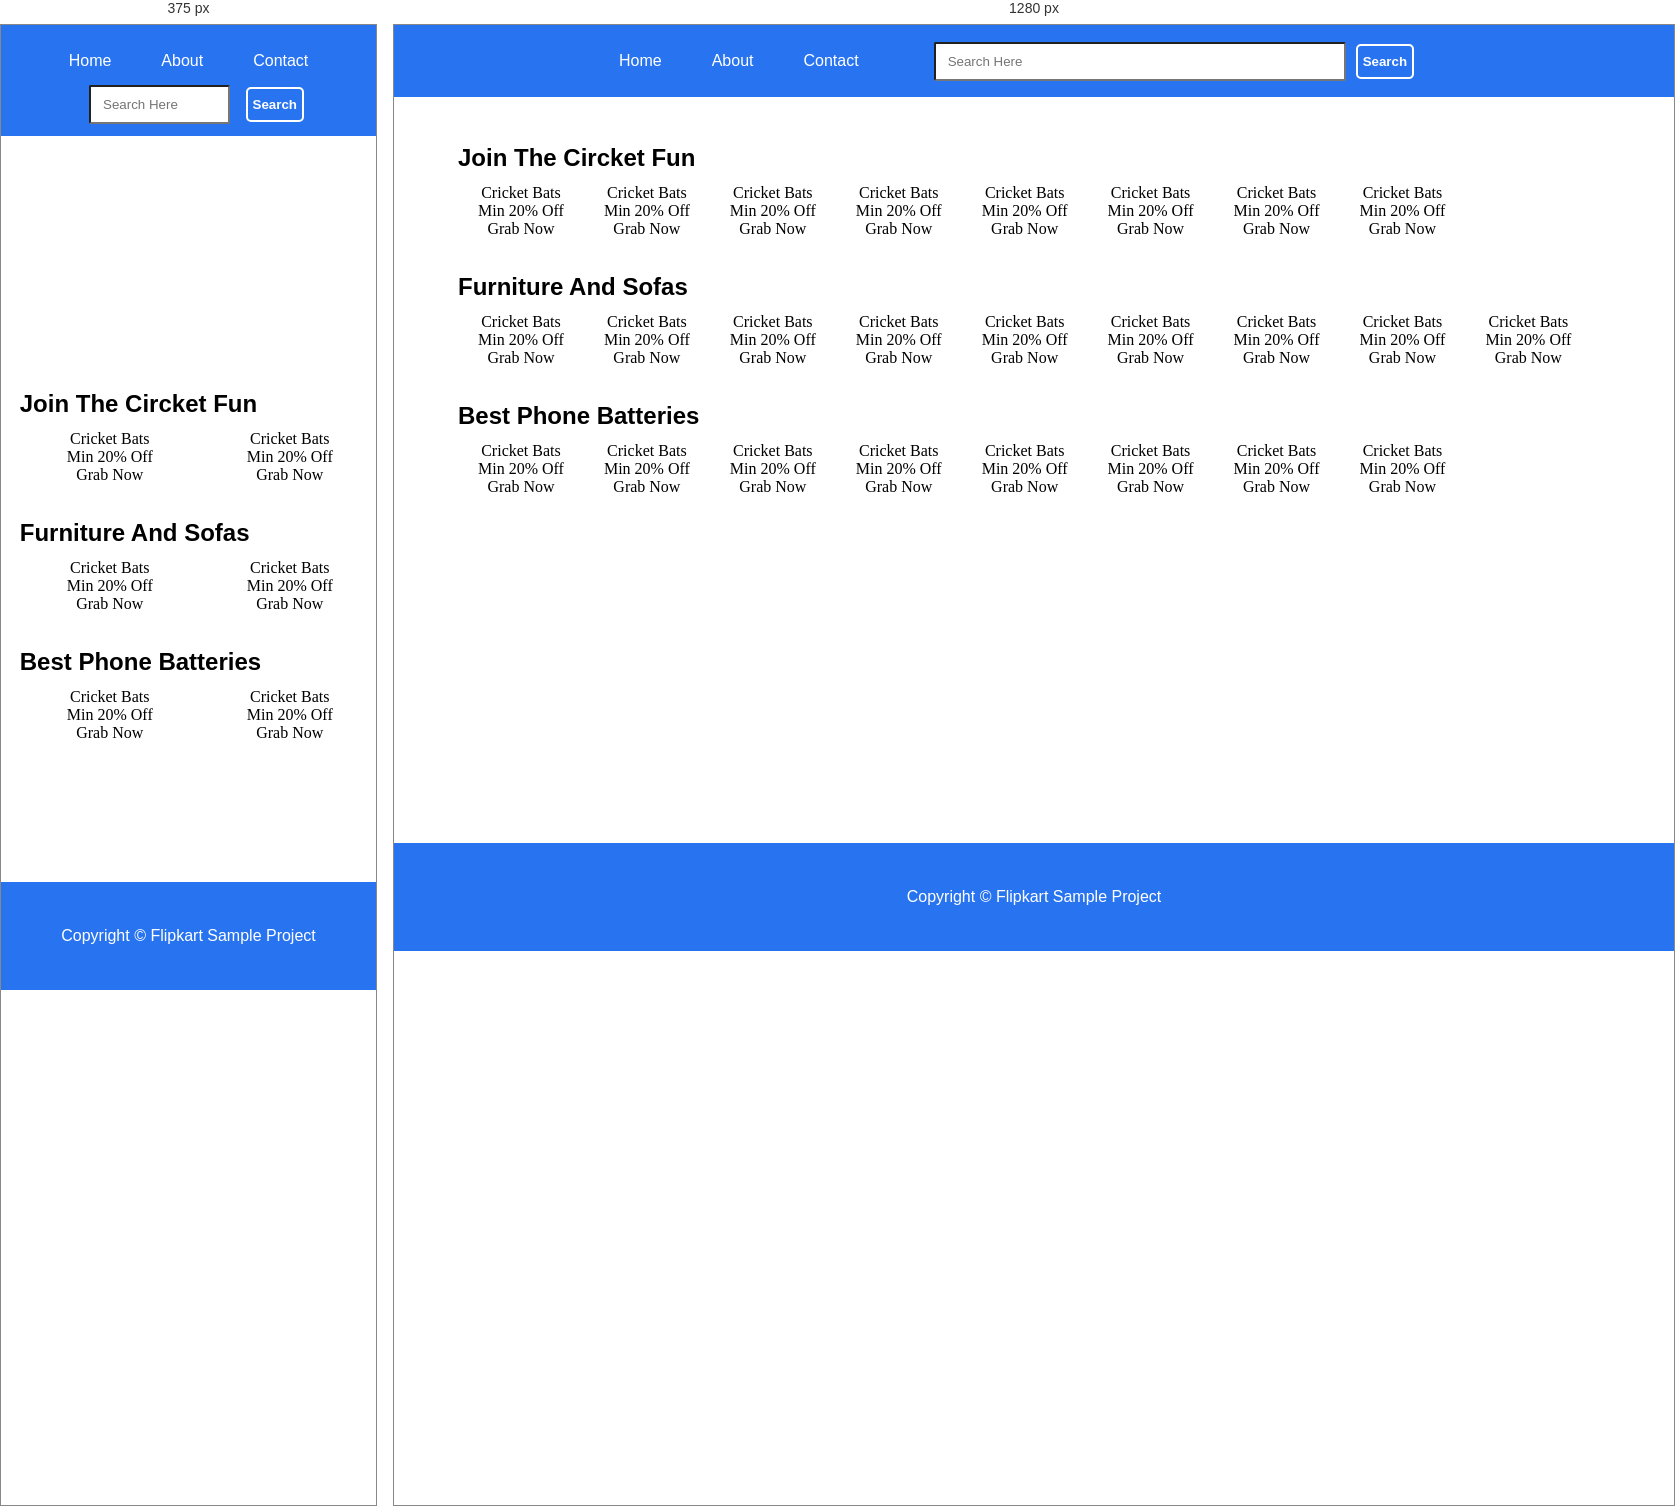
Rendered at 375 px and 1280 px, left to right.

<!-- file: index.html -->
<!DOCTYPE html>
<html lang="en">
<head>
    <meta charset="UTF-8">
    <meta http-equiv="X-UA-Compatible" content="IE=edge">
    <meta name="viewport" content="width=device-width, initial-scale=1.0">
    <title>Flipkart Home Page Project</title>
    <link rel="stylesheet" href="css/style.css">
    <link rel="stylesheet" href="css/utils.css">
    <link rel="stylesheet" href="css/responsive.css">
</head>
<body>
    <header>
        <nav>
            <div class="logo">
                <img src="logo.png" alt="">
            </div>
            <ul>
                <li><a href="home.html">Home</a></li>
                <li><a href="about.html">About</a></li>
                <li><a href="contact.html">Contact</a></li>
            </ul>
            <div class="search">
                <input type="text" name="" id="" placeholder="Search Here">
                <button class="btn">Search</button>
            </div>
        </nav>
    </header>
    <main>
        <div class="container">
            <div class="slider">
                <img src="https://source.unsplash.com/1200x400/?shopping, ecommerce" alt="">
            </div>
            <div class="card">
                <h2 class="my-1">Join The Circket Fun</h2>
                <div class="cards">
                <div class="card-items">
                    <img src="https://source.unsplash.com/160x160/?cricket" alt="">
                    <div class="lines">
                        <p class="text-center my-2">Cricket Bats</p>
                        <p class="text-center my-2">Min 20% Off</p>
                        <p class="text-center my-2">Grab Now</p>
                    </div>
                </div>

                <div class="card-items">
                    <img src="https://source.unsplash.com/160x160/?volleyball" alt="">
                    <div class="lines">
                        <p class="text-center my-2">Cricket Bats</p>
                        <p class="text-center my-2">Min 20% Off</p>
                        <p class="text-center my-2">Grab Now</p>
                    </div>
                </div>

                <div class="card-items">
                    <img src="https://source.unsplash.com/160x160/?helmet" alt="">
                    <div class="lines">
                        <p class="text-center my-2">Cricket Bats</p>
                        <p class="text-center my-2">Min 20% Off</p>
                        <p class="text-center my-2">Grab Now</p>
                    </div>
                </div>

                <div class="card-items">
                    <img src="https://source.unsplash.com/160x160/?ball" alt="">
                    <div class="lines">
                        <p class="text-center my-2">Cricket Bats</p>
                        <p class="text-center my-2">Min 20% Off</p>
                        <p class="text-center my-2">Grab Now</p>
                    </div>
                </div>

                <div class="card-items">
                    <img src="https://source.unsplash.com/160x160/?wickets" alt="">
                    <div class="lines">
                        <p class="text-center my-2">Cricket Bats</p>
                        <p class="text-center my-2">Min 20% Off</p>
                        <p class="text-center my-2">Grab Now</p>
                    </div>
                </div>

                <div class="card-items">
                    <img src="https://source.unsplash.com/160x160/?football" alt="">
                    <div class="lines">
                        <p class="text-center my-2">Cricket Bats</p>
                        <p class="text-center my-2">Min 20% Off</p>
                        <p class="text-center my-2">Grab Now</p>
                    </div>
                </div>

                <div class="card-items">
                    <img src="https://source.unsplash.com/160x160/?balls" alt="">
                    <div class="lines">
                        <p class="text-center my-2">Cricket Bats</p>
                        <p class="text-center my-2">Min 20% Off</p>
                        <p class="text-center my-2">Grab Now</p>
                    </div>
                </div>

                <div class="card-items">
                    <img src="https://source.unsplash.com/160x160/?gloves" alt="">
                    <div class="lines">
                        <p class="text-center my-2">Cricket Bats</p>
                        <p class="text-center my-2">Min 20% Off</p>
                        <p class="text-center my-2">Grab Now</p>
                    </div>
                </div>
            </div>
            </div>

            <div class="card">
                <h2 class="my-1">Furniture And Sofas</h2>
                <div class="cards">
                <div class="card-items">
                    <img src="https://source.unsplash.com/160x160/?furniture" alt="">
                    <div class="lines">
                        <p class="text-center my-2">Cricket Bats</p>
                        <p class="text-center my-2">Min 20% Off</p>
                        <p class="text-center my-2">Grab Now</p>
                    </div>
                </div>

                <div class="card-items">
                    <img src="https://source.unsplash.com/160x160/?water" alt="">
                    <div class="lines">
                        <p class="text-center my-2">Cricket Bats</p>
                        <p class="text-center my-2">Min 20% Off</p>
                        <p class="text-center my-2">Grab Now</p>
                    </div>
                </div>

                <div class="card-items">
                    <img src="https://source.unsplash.com/160x160/?table" alt="">
                    <div class="lines">
                        <p class="text-center my-2">Cricket Bats</p>
                        <p class="text-center my-2">Min 20% Off</p>
                        <p class="text-center my-2">Grab Now</p>
                    </div>
                </div>

                <div class="card-items">
                    <img src="https://source.unsplash.com/160x160/?milk" alt="">
                    <div class="lines">
                        <p class="text-center my-2">Cricket Bats</p>
                        <p class="text-center my-2">Min 20% Off</p>
                        <p class="text-center my-2">Grab Now</p>
                    </div>
                </div>

                <div class="card-items">
                    <img src="https://source.unsplash.com/160x160/?sofa" alt="">
                    <div class="lines">
                        <p class="text-center my-2">Cricket Bats</p>
                        <p class="text-center my-2">Min 20% Off</p>
                        <p class="text-center my-2">Grab Now</p>
                    </div>
                </div>

                <div class="card-items">
                    <img src="https://source.unsplash.com/160x160/?waster" alt="">
                    <div class="lines">
                        <p class="text-center my-2">Cricket Bats</p>
                        <p class="text-center my-2">Min 20% Off</p>
                        <p class="text-center my-2">Grab Now</p>
                    </div>
                </div>

                <div class="card-items">
                    <img src="https://source.unsplash.com/160x160/?chair" alt="">
                    <div class="lines">
                        <p class="text-center my-2">Cricket Bats</p>
                        <p class="text-center my-2">Min 20% Off</p>
                        <p class="text-center my-2">Grab Now</p>
                    </div>
                </div>

                <div class="card-items">
                    <img src="https://source.unsplash.com/160x160/?pillow" alt="">
                    <div class="lines">
                        <p class="text-center my-2">Cricket Bats</p>
                        <p class="text-center my-2">Min 20% Off</p>
                        <p class="text-center my-2">Grab Now</p>
                    </div>
                </div>

                <div class="card-items">
                    <img src="https://source.unsplash.com/160x160/?bedsheet" alt="">
                    <div class="lines">
                        <p class="text-center my-2">Cricket Bats</p>
                        <p class="text-center my-2">Min 20% Off</p>
                        <p class="text-center my-2">Grab Now</p>
                    </div>
                </div>
            </div>
            </div>

            <div class="card">
                <h2 class="my-1">Best Phone Batteries</h2>
                <div class="cards">
                <div class="card-items">
                    <img src="https://source.unsplash.com/160x160/?phones" alt="">
                    <div class="lines">
                        <p class="text-center my-2">Cricket Bats</p>
                        <p class="text-center my-2">Min 20% Off</p>
                        <p class="text-center my-2">Grab Now</p>
                    </div>
                </div>

                <div class="card-items">
                    <img src="https://source.unsplash.com/160x160/?iphone" alt="">
                    <div class="lines">
                        <p class="text-center my-2">Cricket Bats</p>
                        <p class="text-center my-2">Min 20% Off</p>
                        <p class="text-center my-2">Grab Now</p>
                    </div>
                </div>

                <div class="card-items">
                    <img src="https://source.unsplash.com/160x160/?iphone" alt="">
                    <div class="lines">
                        <p class="text-center my-2">Cricket Bats</p>
                        <p class="text-center my-2">Min 20% Off</p>
                        <p class="text-center my-2">Grab Now</p>
                    </div>
                </div>

                <div class="card-items">
                    <img src="https://source.unsplash.com/160x160/?battery" alt="">
                    <div class="lines">
                        <p class="text-center my-2">Cricket Bats</p>
                        <p class="text-center my-2">Min 20% Off</p>
                        <p class="text-center my-2">Grab Now</p>
                    </div>
                </div>

                <div class="card-items">
                    <img src="https://source.unsplash.com/160x160/?keyboard" alt="">
                    <div class="lines">
                        <p class="text-center my-2">Cricket Bats</p>
                        <p class="text-center my-2">Min 20% Off</p>
                        <p class="text-center my-2">Grab Now</p>
                    </div>
                </div>

                <div class="card-items">
                    <img src="https://source.unsplash.com/160x160/?lead" alt="">
                    <div class="lines">
                        <p class="text-center my-2">Cricket Bats</p>
                        <p class="text-center my-2">Min 20% Off</p>
                        <p class="text-center my-2">Grab Now</p>
                    </div>
                </div>

                <div class="card-items">
                    <img src="https://source.unsplash.com/160x160/?headphone" alt="">
                    <div class="lines">
                        <p class="text-center my-2">Cricket Bats</p>
                        <p class="text-center my-2">Min 20% Off</p>
                        <p class="text-center my-2">Grab Now</p>
                    </div>
                </div>

                <div class="card-items">
                    <img src="https://source.unsplash.com/160x160/?keypad" alt="">
                    <div class="lines">
                        <p class="text-center my-2">Cricket Bats</p>
                        <p class="text-center my-2">Min 20% Off</p>
                        <p class="text-center my-2">Grab Now</p>
                    </div>
                </div>
            </div>
            </div>


        </div>
    </main>
    <footer class="flex-all-center">
        <p>Copyright &copy; Flipkart Sample Project</p>
    </footer>
</body>
</html>

/* @media block from responsive.css */
@media screen and (max-width : 1000px){
    body{
        /* background-color: greenyellow; */
    }
    nav{
        flex-direction: column;
    }
    .logo{
        justify-content: center;
        margin: 12px 0;
    }
    nav ul{
        justify-content: center;
    }
    .search{
        justify-content: center;
    }
    .search input{
        margin: 12px 16px;
    }
    nav ul{
        height: 24px;
    }
    .slider{
        height: 23vh ;
    }
    .card-items img{
        width: 140px;
    }
}